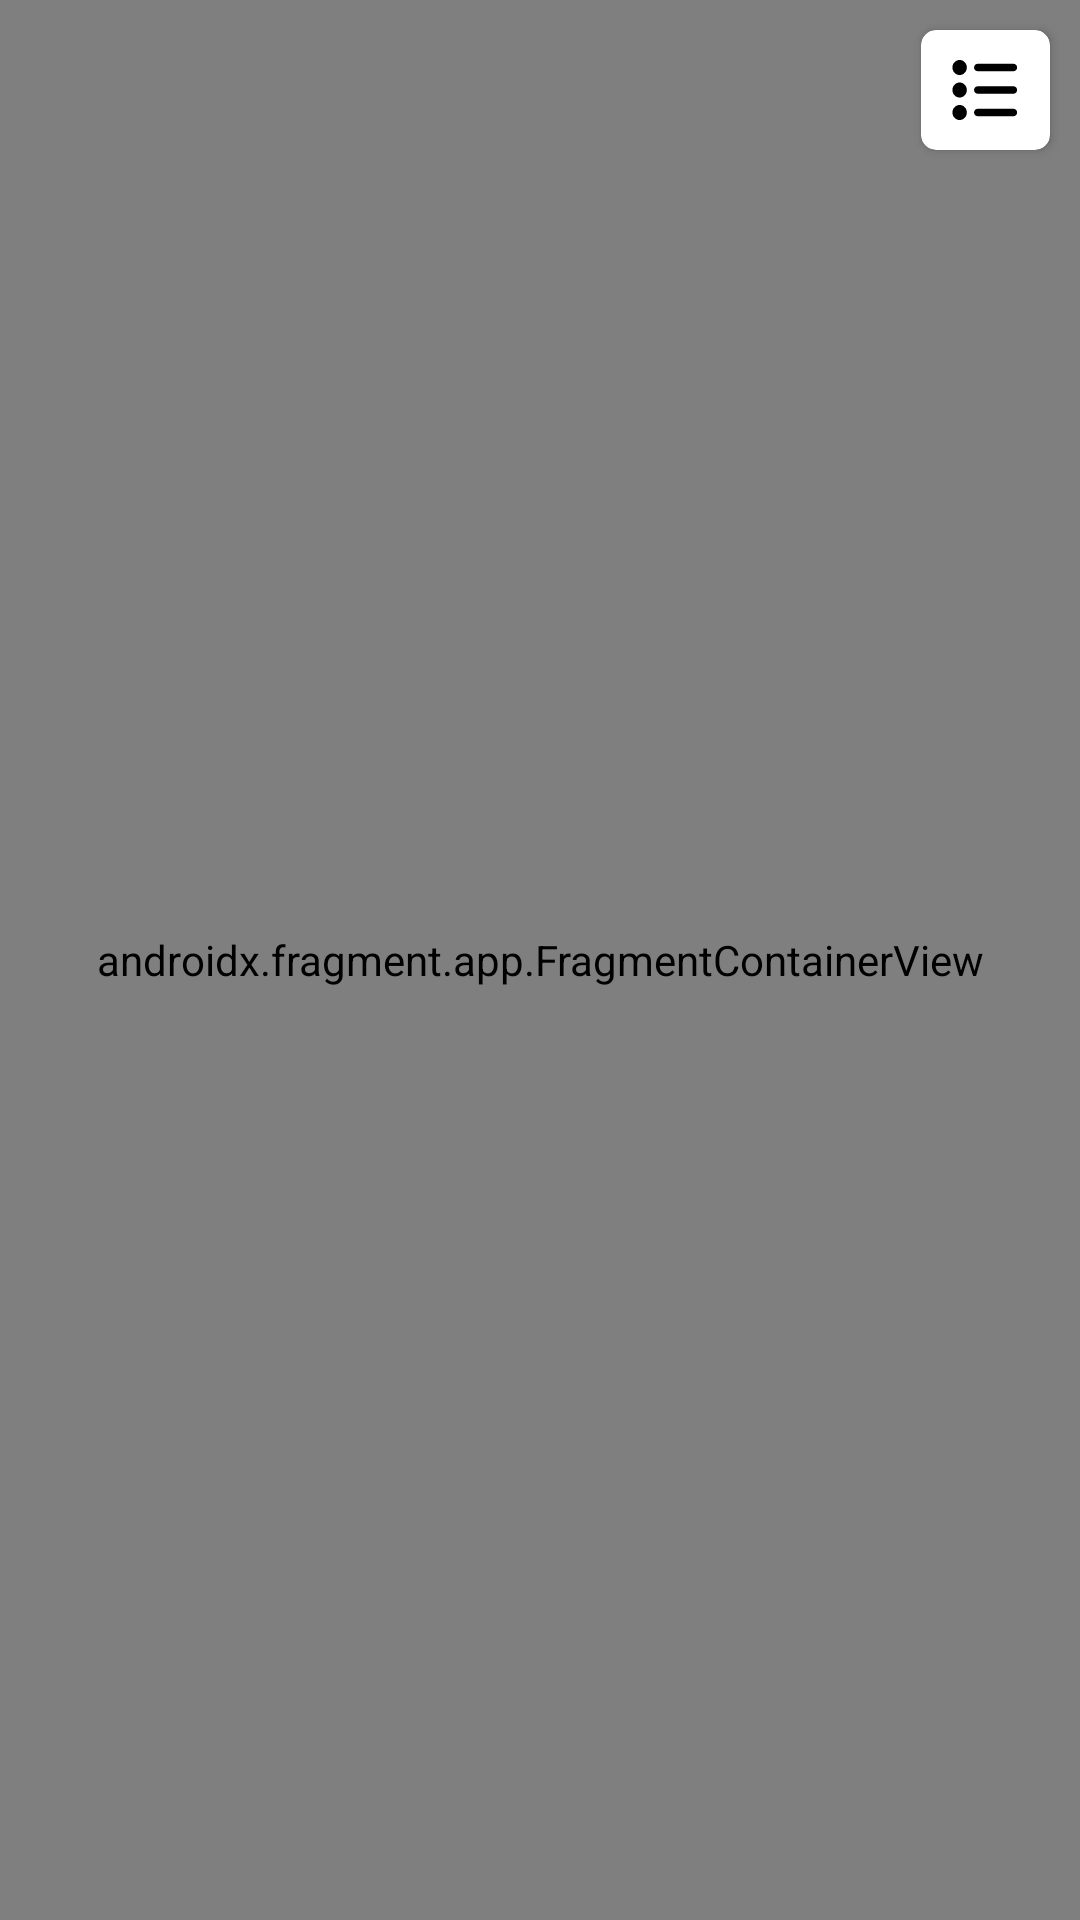

Write the Android layout XML for this screen, with the resource values it uses.
<!-- AndroidManifest.xml: application theme Theme.Mtot -->
<!-- res/layout/fragment_map.xml -->
<?xml version="1.0" encoding="utf-8"?>
<FrameLayout xmlns:android="http://schemas.android.com/apk/res/android"
    xmlns:app="http://schemas.android.com/apk/res-auto"
    xmlns:tools="http://schemas.android.com/tools"
    android:layout_width="match_parent"
    android:layout_height="match_parent"
    tools:context=".ui.map.MapFragment">

    <androidx.cardview.widget.CardView
        android:id="@+id/cv_map_hamburger_button"
        android:layout_width="wrap_content"
        android:layout_height="wrap_content"
        android:layout_gravity="right|top"
        android:layout_margin="10dp"
        android:background="@color/white"
        android:elevation="5dp"
        android:outlineAmbientShadowColor="@color/black"
        app:cardCornerRadius="5dp">

        <ImageView
            android:layout_width="wrap_content"
            android:layout_height="wrap_content"
            android:padding="10dp"
            android:src="@drawable/ic_hamburger_toolbar" />
    </androidx.cardview.widget.CardView>


    <androidx.fragment.app.FragmentContainerView
        android:id="@+id/map"
        android:name="com.google.android.gms.maps.SupportMapFragment"
        android:layout_width="match_parent"
        android:layout_height="match_parent"
        app:layout_constraintBottom_toBottomOf="parent"
        app:layout_constraintEnd_toEndOf="parent"
        app:layout_constraintStart_toStartOf="parent"
        app:layout_constraintTop_toTopOf="parent" />

</FrameLayout>
<!-- resources referenced by this layout -->
<resources>
  <color name="black">#FF000000</color>
  <color name="white">#FFFFFFFF</color>
  <!-- drawable ic_hamburger_toolbar (drawable) -->
  <vector xmlns:android="http://schemas.android.com/apk/res/android"
      android:width="23dp"
      android:height="20dp"
      android:viewportWidth="23"
      android:viewportHeight="20">
    <path
        android:pathData="M8.92,18.75C8.23,18.75 7.67,18.19 7.67,17.5C7.67,16.81 8.23,16.25 8.92,16.25H20.799C21.489,16.25 22.049,16.81 22.049,17.5C22.049,18.19 21.489,18.75 20.799,18.75H8.92ZM8.92,11.25C8.23,11.25 7.67,10.69 7.67,10C7.67,9.31 8.23,8.75 8.92,8.75H20.799C21.489,8.75 22.049,9.31 22.049,10C22.049,10.69 21.489,11.25 20.799,11.25H8.92ZM8.92,3.75C8.23,3.75 7.67,3.19 7.67,2.5C7.67,1.81 8.23,1.25 8.92,1.25H20.799C21.489,1.25 22.049,1.81 22.049,2.5C22.049,3.19 21.489,3.75 20.799,3.75H8.92ZM2.877,20C2.218,20 1.653,19.755 1.184,19.265C0.714,18.775 0.48,18.187 0.48,17.5C0.48,16.813 0.715,16.224 1.185,15.734C1.655,15.244 2.219,14.999 2.877,15C3.536,15 4.1,15.245 4.57,15.735C5.04,16.225 5.274,16.813 5.273,17.5C5.273,18.188 5.039,18.776 4.569,19.266C4.099,19.756 3.535,20.001 2.877,20ZM2.877,12.5C2.218,12.5 1.653,12.255 1.184,11.765C0.714,11.275 0.48,10.687 0.48,10C0.48,9.313 0.715,8.724 1.185,8.234C1.655,7.744 2.219,7.499 2.877,7.5C3.536,7.5 4.1,7.745 4.57,8.235C5.04,8.725 5.274,9.313 5.273,10C5.273,10.688 5.039,11.276 4.569,11.766C4.099,12.256 3.535,12.501 2.877,12.5ZM2.877,5C2.218,5 1.653,4.755 1.184,4.265C0.714,3.775 0.48,3.187 0.48,2.5C0.48,1.813 0.715,1.224 1.185,0.734C1.655,0.244 2.219,-0.001 2.877,0C3.536,0 4.1,0.245 4.57,0.735C5.04,1.225 5.274,1.813 5.273,2.5C5.273,3.188 5.039,3.776 4.569,4.266C4.099,4.756 3.535,5.001 2.877,5Z"
        android:fillColor="#000000"/>
  </vector>
  <style name="Theme.Mtot" parent="Theme.MaterialComponents.DayNight.NoActionBar">
          
          <item name="colorPrimary">@color/primary</item>
          <item name="colorPrimaryVariant">@color/purple_700</item>
          <item name="colorOnPrimary">@color/white</item>
          
          <item name="colorSecondary">@color/secondary</item>
          <item name="colorSecondaryVariant">@color/teal_700</item>
          <item name="colorOnSecondary">@color/black</item>
          
          <item name="android:statusBarColor">?attr/colorPrimaryVariant</item>
          
          <item name="android:windowFullscreen">true</item>
          <item name="windowNoTitle">true</item>
          <item name="android:windowNoTitle">true</item>
      </style>
  <color name="primary">#FFA9D6E5</color>
  <color name="purple_700">#FF3700B3</color>
  <color name="secondary">#FF468FAF</color>
  <color name="teal_700">#FF018786</color>
</resources>
